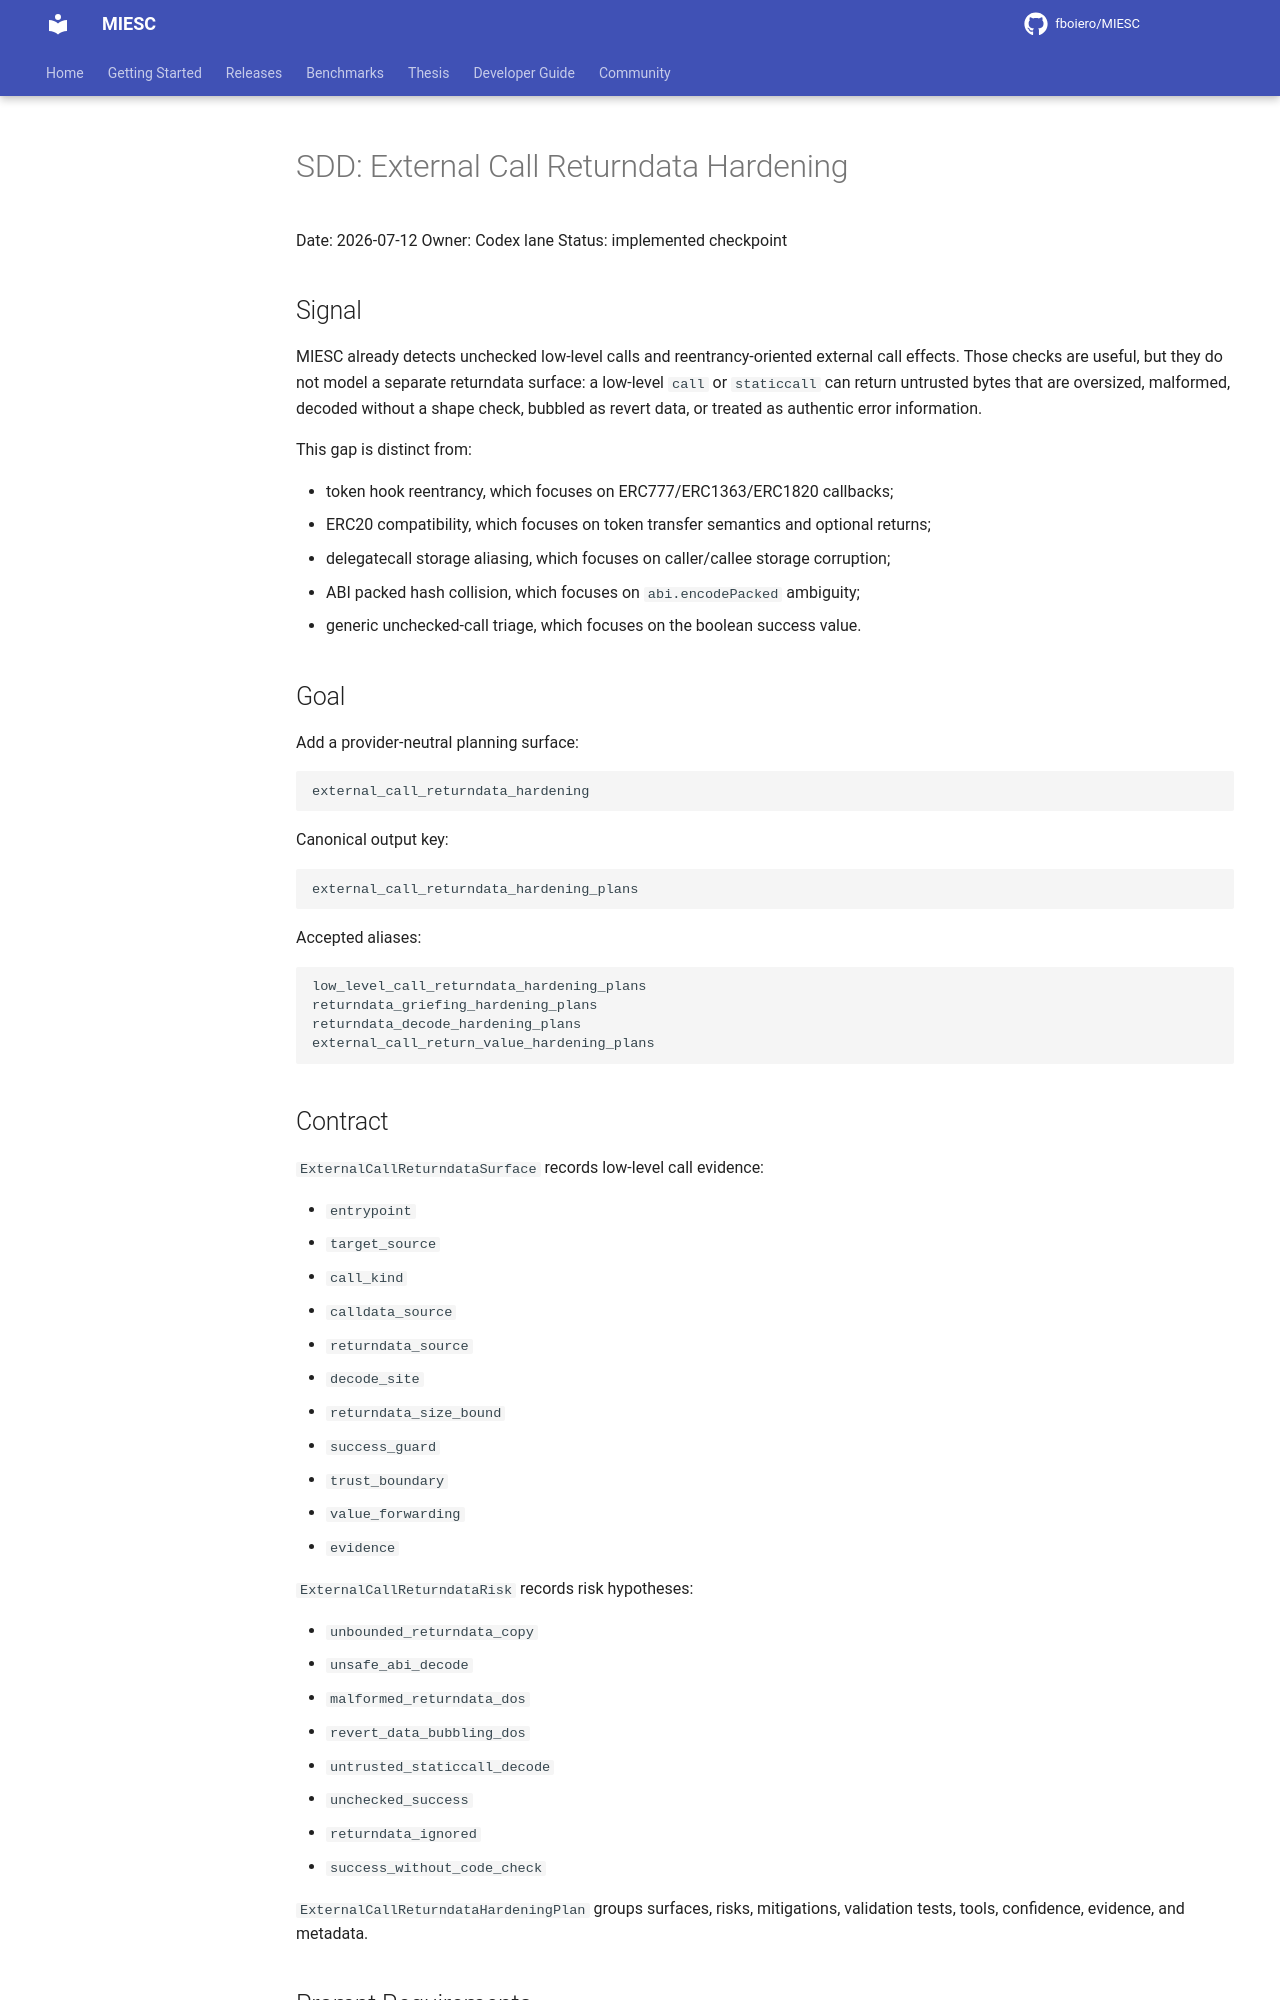

repository: fboiero/MIESC · page: sdd/SDD_EXTERNAL_CALL_RETURNDATA_HARDENING_20260712/index.html · generator: jekyll

# SDD: External Call Returndata Hardening

Date: 2026-07-12
Owner: Codex lane
Status: implemented checkpoint

## Signal

MIESC already detects unchecked low-level calls and reentrancy-oriented external
call effects. Those checks are useful, but they do not model a separate
returndata surface: a low-level `call` or `staticcall` can return untrusted
bytes that are oversized, malformed, decoded without a shape check, bubbled as
revert data, or treated as authentic error information.

This gap is distinct from:

- token hook reentrancy, which focuses on ERC777/ERC1363/ERC1820 callbacks;
- ERC20 compatibility, which focuses on token transfer semantics and optional
  returns;
- delegatecall storage aliasing, which focuses on caller/callee storage
  corruption;
- ABI packed hash collision, which focuses on `abi.encodePacked` ambiguity;
- generic unchecked-call triage, which focuses on the boolean success value.

## Goal

Add a provider-neutral planning surface:

```text
external_call_returndata_hardening
```

Canonical output key:

```text
external_call_returndata_hardening_plans
```

Accepted aliases:

```text
low_level_call_returndata_hardening_plans
returndata_griefing_hardening_plans
returndata_decode_hardening_plans
external_call_return_value_hardening_plans
```

## Contract

`ExternalCallReturndataSurface` records low-level call evidence:

- `entrypoint`
- `target_source`
- `call_kind`
- `calldata_source`
- `returndata_source`
- `decode_site`
- `returndata_size_bound`
- `success_guard`
- `trust_boundary`
- `value_forwarding`
- `evidence`

`ExternalCallReturndataRisk` records risk hypotheses:

- `unbounded_returndata_copy`
- `unsafe_abi_decode`
- `malformed_returndata_dos`
- `revert_data_bubbling_dos`
- `untrusted_staticcall_decode`
- `unchecked_success`
- `returndata_ignored`
- `success_without_code_check`

`ExternalCallReturndataHardeningPlan` groups surfaces, risks, mitigations,
validation tests, tools, confidence, evidence, and metadata.
